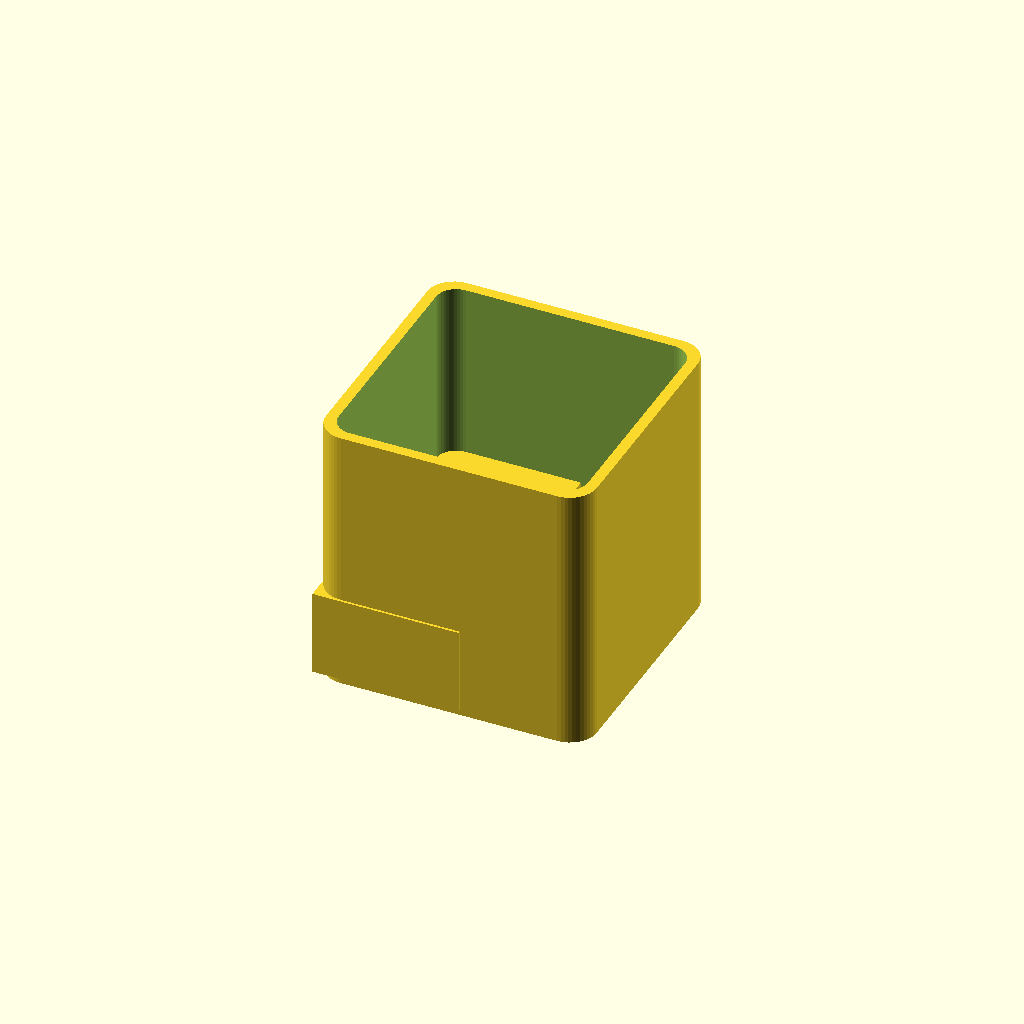
Cell 1: the model at its default parameters.
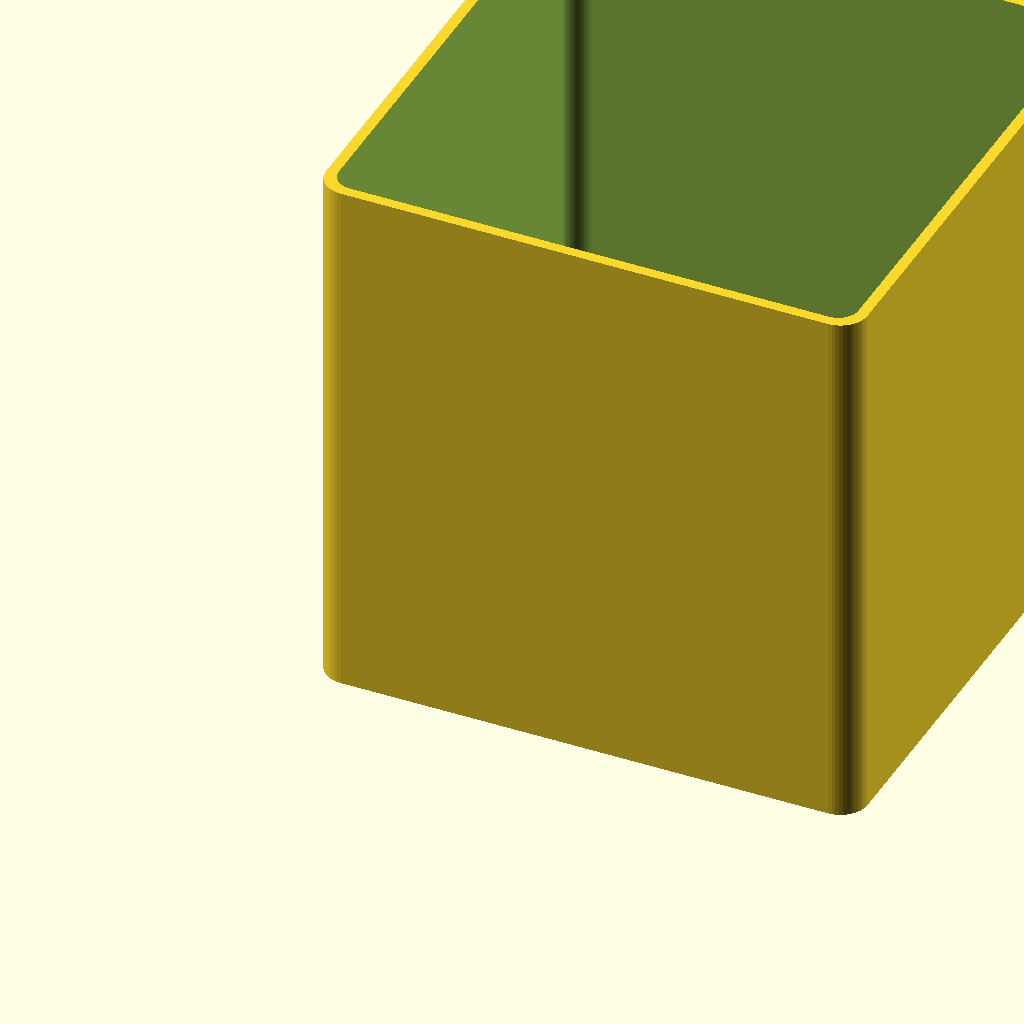
Cell 2 — size set to 80, the other parameters unchanged.
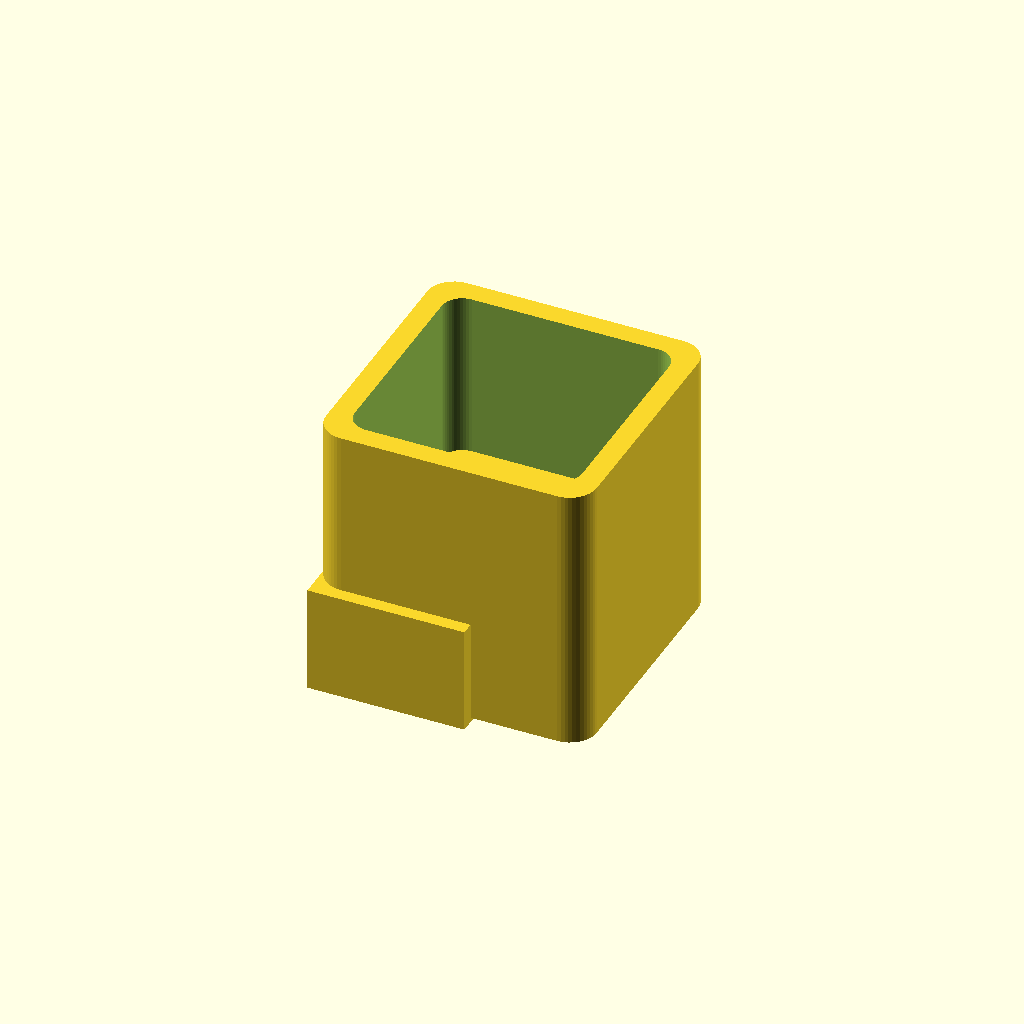
Cell 3 — cw set to 3.2, the other parameters unchanged.
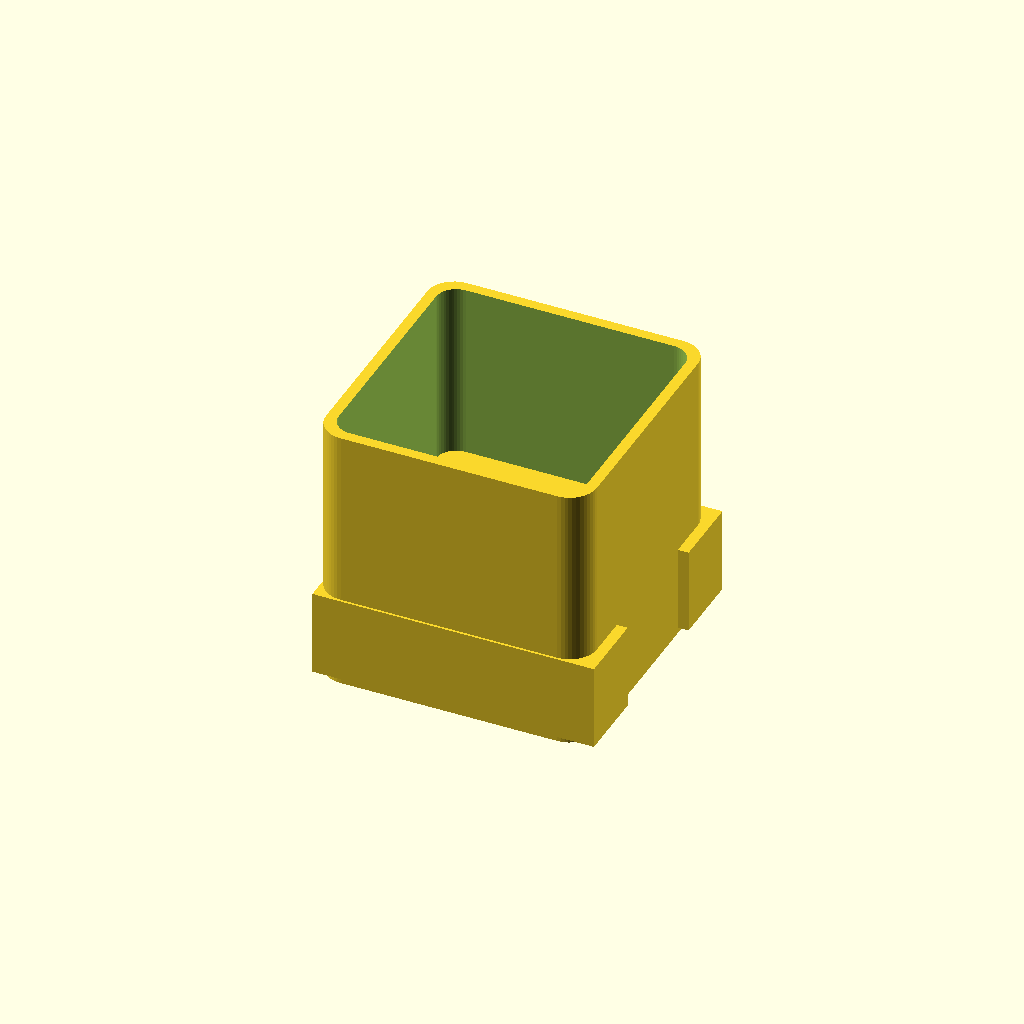
Cell 4 — slot_depth set to 40, the other parameters unchanged.
One fixed orthographic camera (rotation 55°, 0°, 25°; colour scheme Cornfield) for every cell.
The OpenSCAD source (hardware/3d/cube.scad):
// ===========================================================================
//  Play cube the robot can pick up with its forks. Hollow, with a lid, so
//  you can add weight (coins) or a battery + LED inside.
//    part = "body" / "lid"
// ===========================================================================
include <params.scad>

part = "body";
size = 40;
cw = 1.6;
slot = [7.5, 9.5];            // fork slot (width, height)
slot_z = 2.5;                 // slot bottom above the floor
slot_depth = 20;

module body() {
  difference() {
    rounded_box([size, size, size], 4);
    translate([cw, cw, cw]) rounded_box([size - 2 * cw, size - 2 * cw, size], 3);
    // Fork slots on the front face (x = 0), matching fork spacing
    for (s = [-1, 1])
      translate([-1, size / 2 + s * fork_y - slot[0] / 2, slot_z]) cube([slot_depth + 1, slot[0], slot[1]]);
    // Face marker so the robot (and you) know which side has the slots
    translate([size / 2, size / 2, size - 0.6]) cylinder(d = 10, h = 1);
  }
  // Slot liners (closed tubes inside the hollow cube)
  for (s = [-1, 1])
    translate([0, size / 2 + s * fork_y - slot[0] / 2 - cw, slot_z - cw])
      difference() {
        cube([slot_depth + cw, slot[0] + 2 * cw, slot[1] + 2 * cw]);
        translate([-1, cw, cw]) cube([slot_depth + 1, slot[0], slot[1]]);
      }
}

module lid() {
  difference() {
    union() {
      rounded_box([size, size, cw], 4);
      translate([cw + 0.3, cw + 0.3, cw - eps]) rounded_box([size - 2 * cw - 0.6, size - 2 * cw - 0.6, 3], 3);
    }
    translate([cw + 1.8, cw + 1.8, cw]) rounded_box([size - 2 * cw - 3.6, size - 2 * cw - 3.6, 4], 2);
  }
}

if (part == "lid") lid(); else body();
Parameter table extracted from the source (name, type, default, range or options):
part: string, default "body"
size: number, default 40
cw: number, default 1.6
slot: vector, default [7.5, 9.5]
slot_z: number, default 2.5
slot_depth: number, default 20
